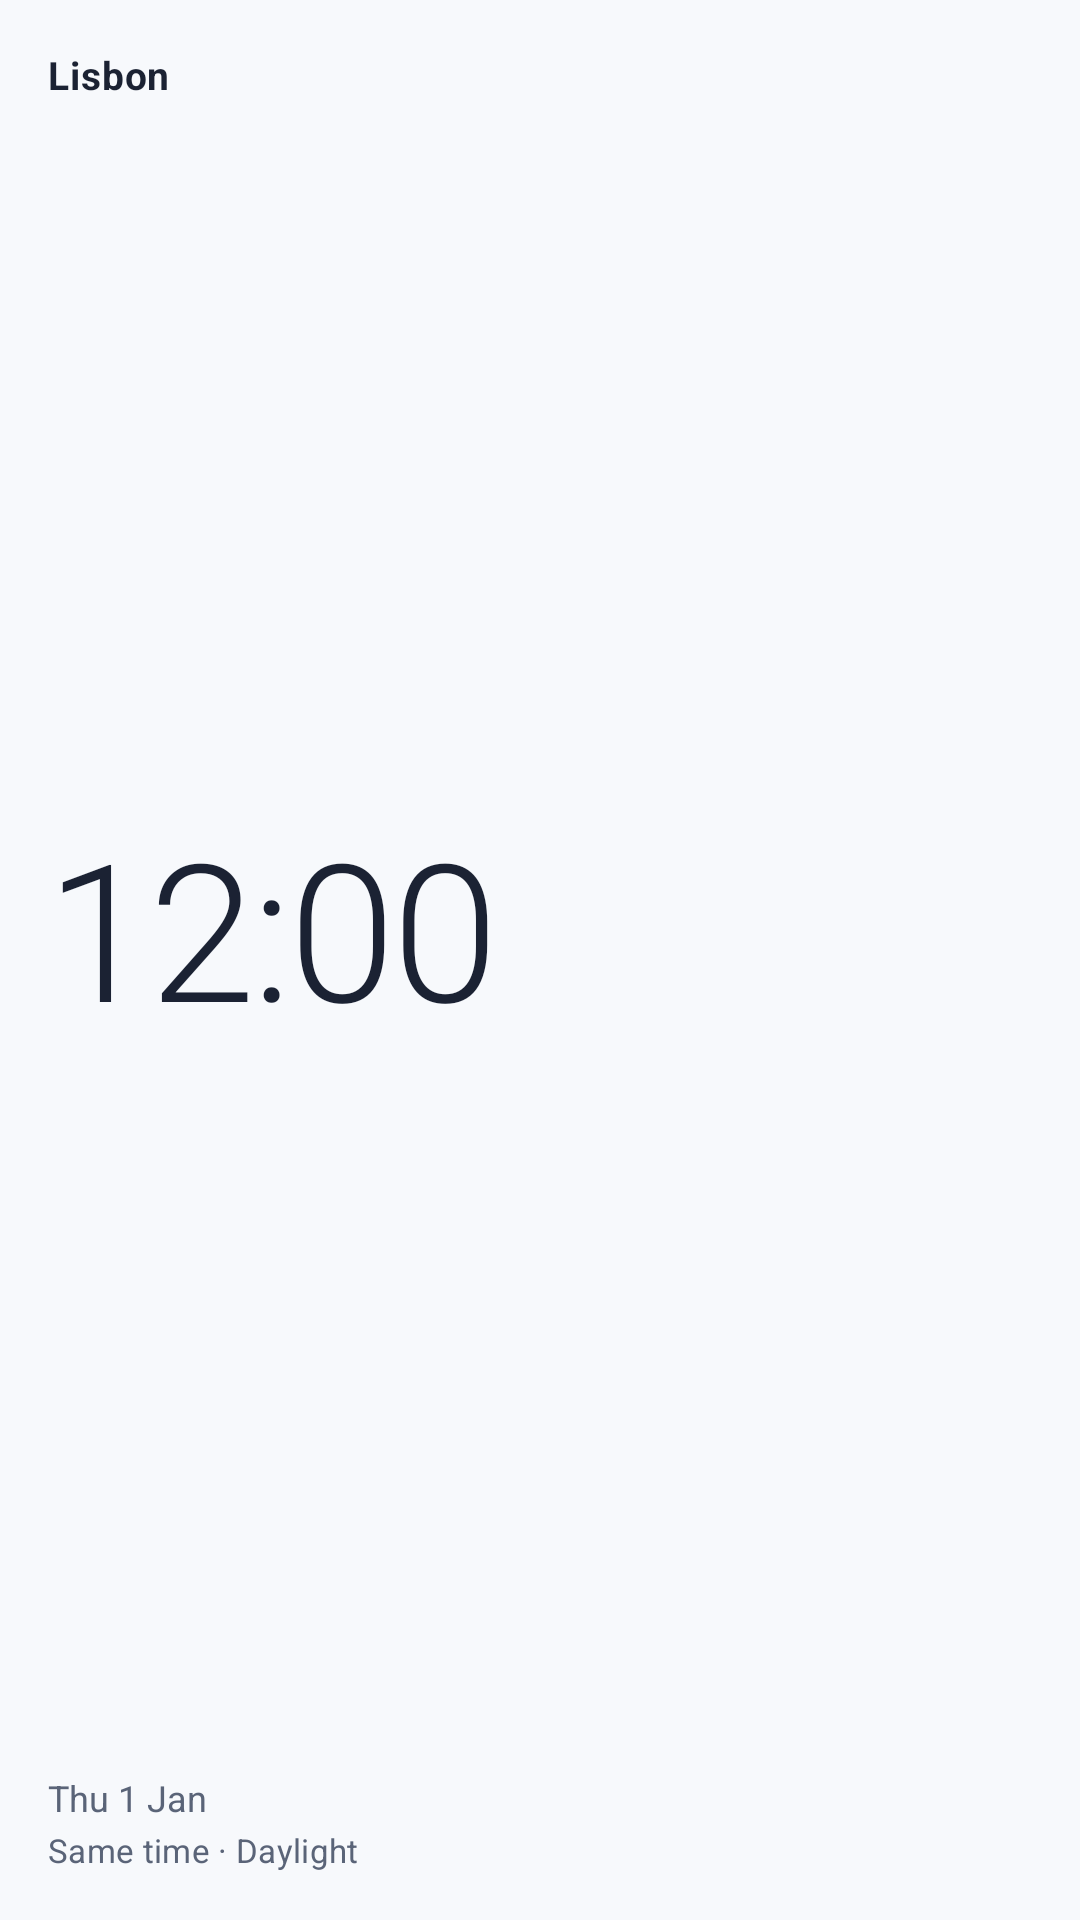

Layout XML and referenced resources for this Android screen:
<!-- AndroidManifest.xml: application theme Theme.WorldClock -->
<!-- res/layout/widget_single_preview.xml -->
<?xml version="1.0" encoding="utf-8"?>
<FrameLayout xmlns:android="http://schemas.android.com/apk/res/android"
    android:id="@+id/widget_root"
    android:layout_width="match_parent"
    android:layout_height="match_parent"
    android:background="@drawable/widget_bg"
    android:padding="@dimen/widget_padding">

    <LinearLayout
        android:id="@+id/single_body"
        android:layout_width="match_parent"
        android:layout_height="match_parent"
        android:gravity="center_vertical"
        android:orientation="vertical">

        <LinearLayout
            android:layout_width="match_parent"
            android:layout_height="wrap_content"
            android:gravity="center_vertical"
            android:orientation="horizontal">

            <TextView
                android:id="@+id/single_name"
                android:layout_width="0dp"
                android:layout_height="wrap_content"
                android:layout_weight="1"
                android:ellipsize="end"
                android:letterSpacing="0.02"
                android:maxLines="1"
                android:text="Lisbon"
                android:textColor="@color/widget_ink"
                android:textSize="13sp"
                android:textStyle="bold" />

            <ImageView
                android:id="@+id/single_icon"
                android:layout_width="16dp"
                android:layout_height="16dp"
                android:layout_marginStart="8dp"
                android:contentDescription="@string/widget_daytime"
                android:src="@drawable/ic_widget_sun" />
        </LinearLayout>

        <LinearLayout
            android:layout_width="match_parent"
            android:layout_height="wrap_content"
            android:layout_marginTop="2dp"
            android:layout_marginBottom="2dp"
            android:layout_weight="1"
            android:baselineAligned="true"
            android:orientation="horizontal">

            <TextClock
                android:id="@+id/single_time"
                android:layout_width="0dp"
                android:layout_height="match_parent"
                android:layout_weight="1"
                android:autoSizeTextType="uniform"
                android:autoSizeMinTextSize="10sp"
                android:autoSizeMaxTextSize="64sp"
                android:autoSizeStepGranularity="1sp"
                android:fontFamily="sans-serif-light"
                android:fontFeatureSettings="tnum"
                android:format12Hour="h:mm"
                android:format24Hour="HH:mm"
                android:gravity="center_vertical"
                android:includeFontPadding="false"
                android:letterSpacing="-0.02"
                android:maxLines="1"
                android:textColor="@color/widget_ink"
                android:textSize="44sp" />

            <TextClock
                android:id="@+id/single_ampm"
                android:layout_width="wrap_content"
                android:layout_height="wrap_content"
                android:layout_marginStart="5dp"
                android:format12Hour="a"
                android:format24Hour="a"
                android:includeFontPadding="false"
                android:maxLines="1"
                android:textColor="@color/widget_ink2"
                android:textSize="14sp"
                android:visibility="gone" />
        </LinearLayout>

        <TextClock
            android:id="@+id/single_date"
            android:layout_width="match_parent"
            android:layout_height="wrap_content"
            android:ellipsize="end"
            android:format12Hour="EEE d MMM"
            android:format24Hour="EEE d MMM"
            android:maxLines="1"
            android:textColor="@color/widget_ink2"
            android:textSize="12sp" />

        <TextView
            android:id="@+id/single_meta"
            android:layout_width="match_parent"
            android:layout_height="wrap_content"
            android:layout_marginTop="2dp"
            android:ellipsize="end"
            android:letterSpacing="0.01"
            android:maxLines="1"
            android:text="Same time · Daylight"
            android:textColor="@color/widget_ink2"
            android:textSize="11sp" />
    </LinearLayout>
</FrameLayout>
<!-- resources referenced by this layout -->
<resources>
  <color name="widget_ink">#FF1B2233</color>
  <color name="widget_ink2">#FF5A6478</color>
  <dimen name="widget_padding">16dp</dimen>
  <string name="widget_daytime">Daytime</string>
  <style name="Theme.WorldClock" parent="android:Theme.Material.Light.NoActionBar">
          <item name="android:windowBackground">@color/wc_light_bg</item>
          <item name="android:statusBarColor">@android:color/transparent</item>
          <item name="android:navigationBarColor">@android:color/transparent</item>
      </style>
  <color name="wc_light_bg">#FFF7F9FC</color>
</resources>
